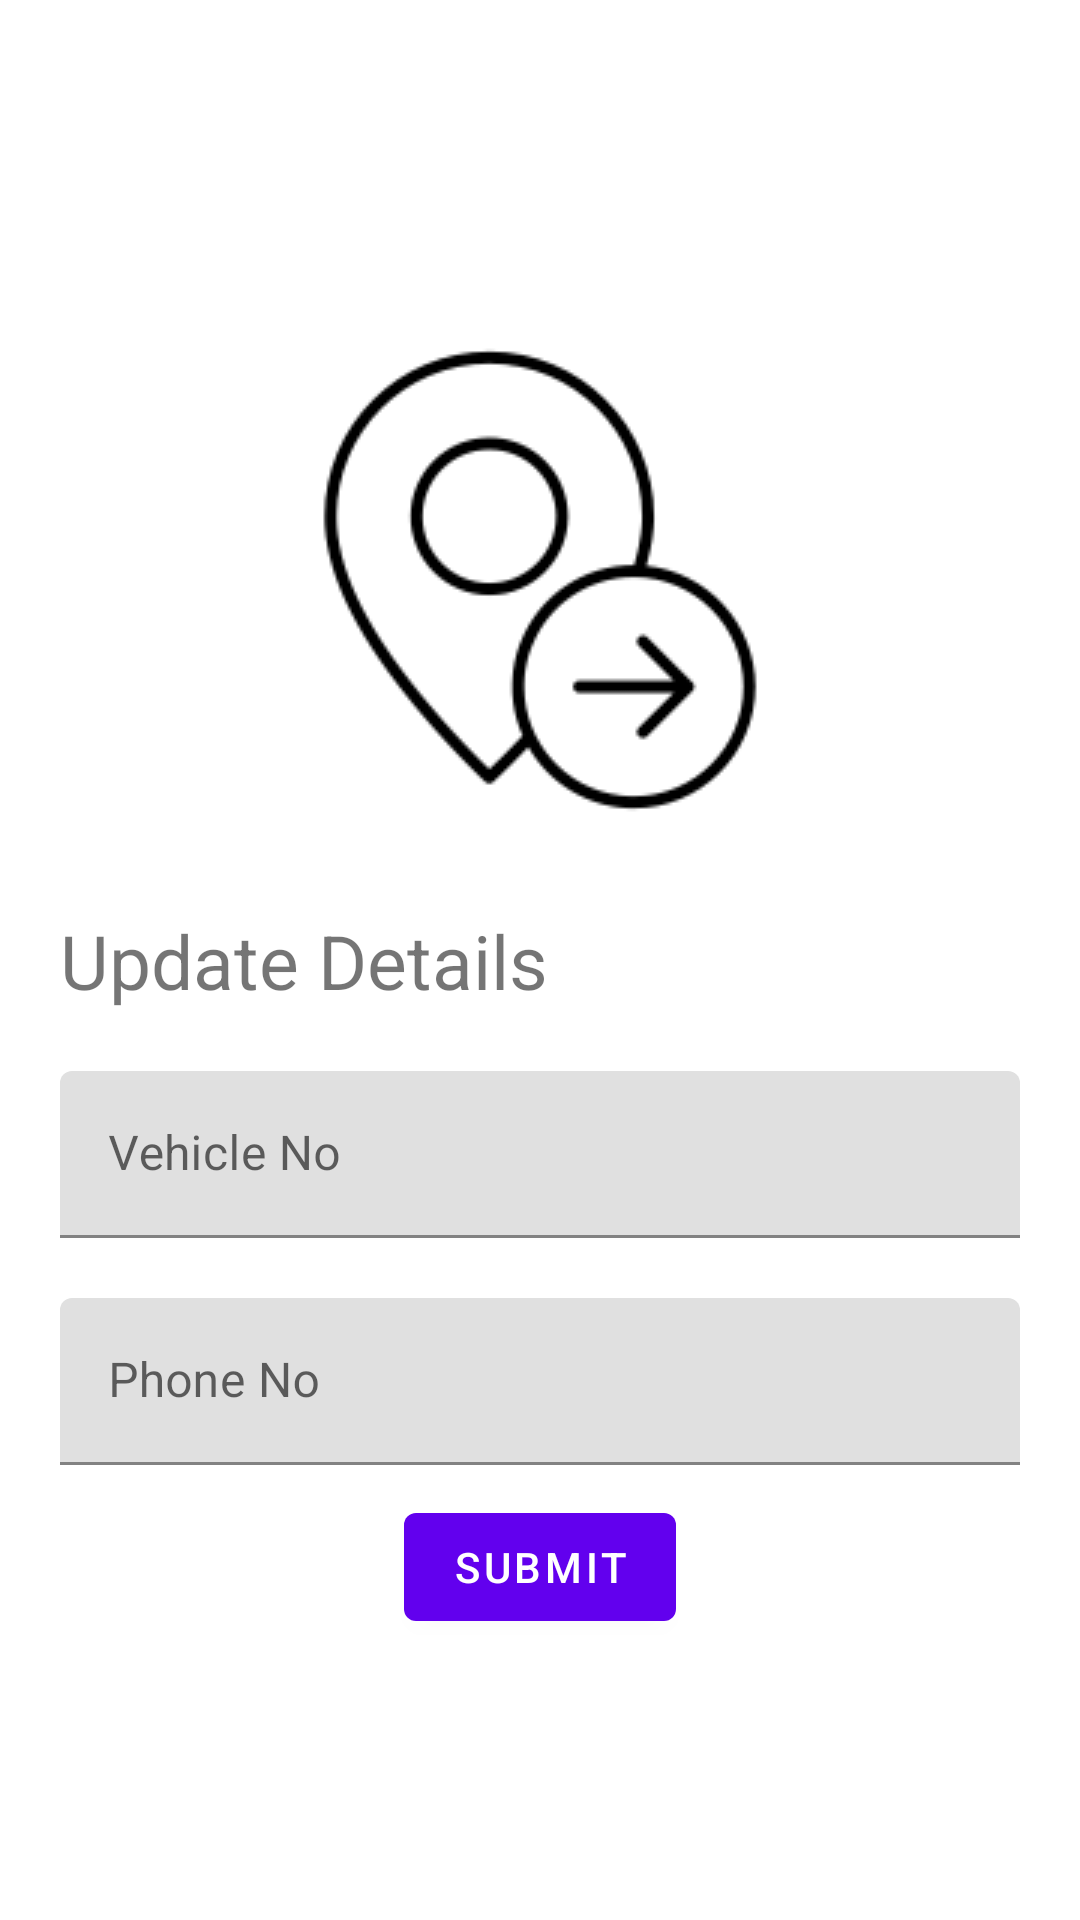

Produce the Android XML layout that renders to this screen, including the resource entries it uses.
<!-- AndroidManifest.xml: activity theme Theme.BusDriverApp.NoActionBar -->
<!-- res/layout/activity_main.xml -->
<?xml version="1.0" encoding="utf-8"?>
<LinearLayout xmlns:android="http://schemas.android.com/apk/res/android"
    xmlns:tools="http://schemas.android.com/tools"
    android:layout_width="match_parent"
    android:layout_height="match_parent"
    android:orientation="vertical"
    android:gravity="center"
    tools:context=".MainActivity"
    android:padding="10dp">

    <ImageView
        android:layout_width="wrap_content"
        android:layout_height="wrap_content"
        android:src="@drawable/sending_location"></ImageView>
    <TextView
        android:layout_width="match_parent"
        android:layout_height="wrap_content"
        android:text="Update Details"
        android:layout_margin="10dp"
        android:textSize="25dp"></TextView>
    <com.google.android.material.textfield.TextInputLayout
        android:layout_width="match_parent"
        android:layout_height="wrap_content">

        <com.google.android.material.textfield.TextInputEditText
            android:id="@+id/vehicle_no"
            android:layout_width="match_parent"
            android:layout_height="wrap_content"
            android:layout_margin="10dp"
            android:hint="Vehicle No" />
    </com.google.android.material.textfield.TextInputLayout>

        <com.google.android.material.textfield.TextInputLayout
            android:layout_width="match_parent"
            android:layout_height="wrap_content">

            <com.google.android.material.textfield.TextInputEditText
                android:id="@+id/phone_no"
                android:layout_width="match_parent"
                android:layout_height="wrap_content"
                android:layout_margin="10dp"
                android:hint="Phone No" />

        </com.google.android.material.textfield.TextInputLayout>

    <Button
        android:id="@+id/Submit"
        android:layout_width="wrap_content"
        android:layout_height="wrap_content"

        android:text="Submit" />

</LinearLayout>
<!-- resources referenced by this layout -->
<resources>
  <!-- drawable sending_location: png bitmap (drawable, 3119 bytes) -->
  <style name="Theme.BusDriverApp.NoActionBar">
          <item name="windowActionBar">false</item>
          <item name="windowNoTitle">true</item>
      </style>
</resources>
